Photos from the image-classification dataset "preprocess_data" in the GitHub repository yamthcys/Detect-CMV. Its 2 classes are: cmv, normal.

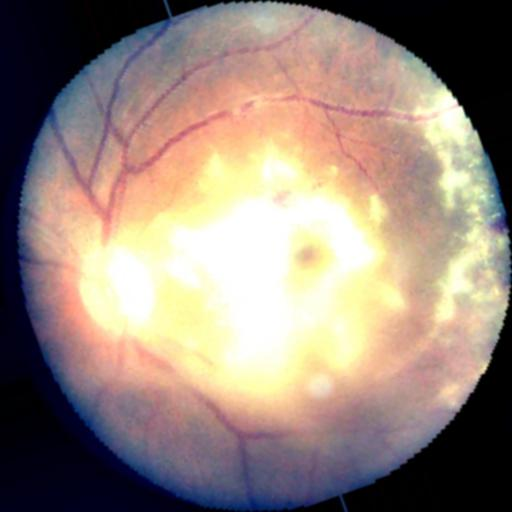
Label: cmv

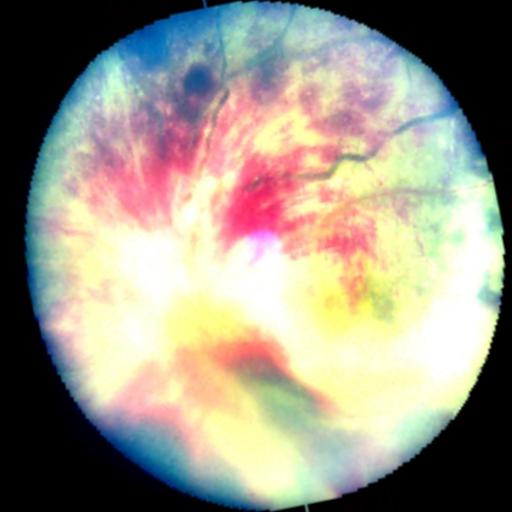
Label: cmv

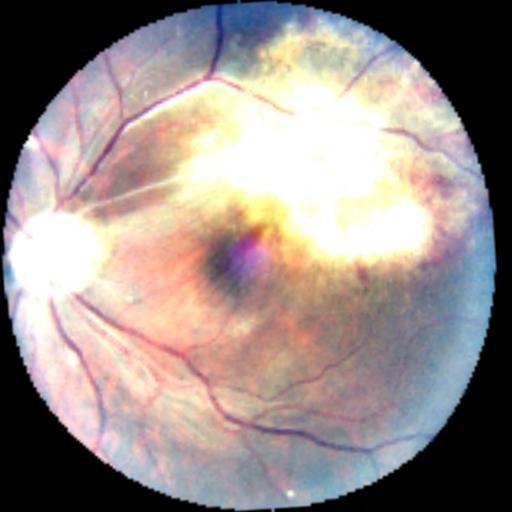
Label: cmv

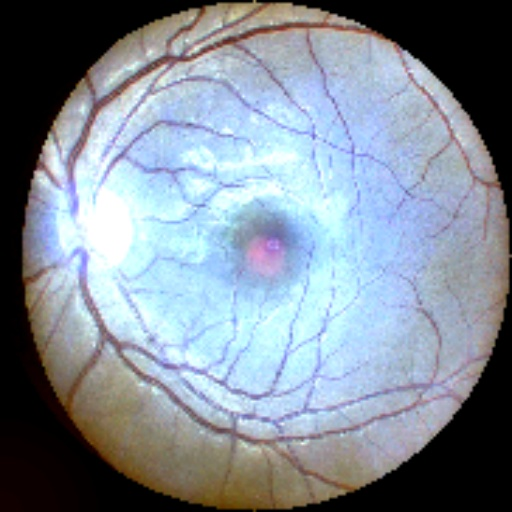
Label: normal

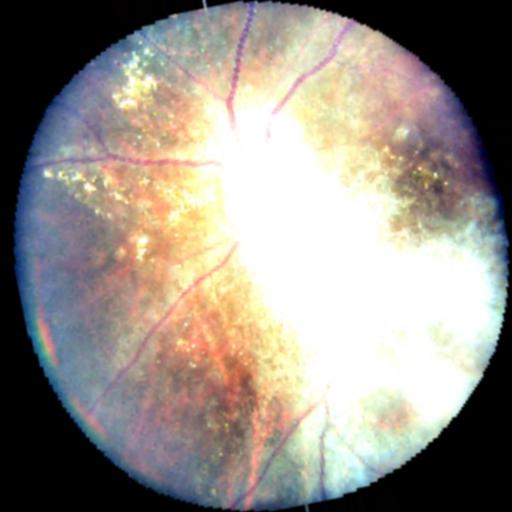
Label: cmv

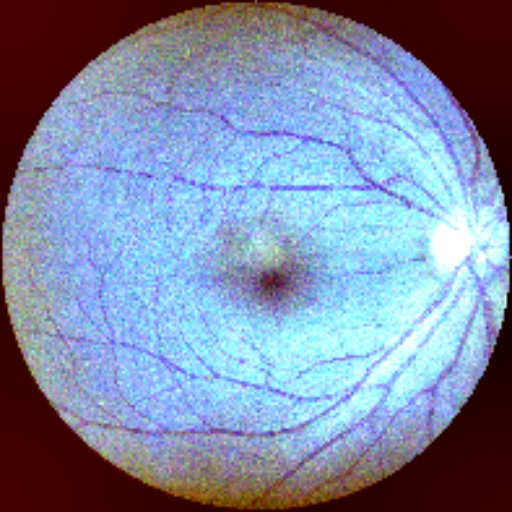
Label: normal
